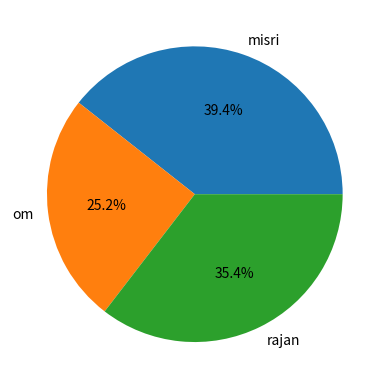

This figure's Python source:
import pandas as pd 
import matplotlib.pyplot as pptl

data= {
    "employee_name":["meet","faize","misri","foram","pranav","om","sahil","rajan"],
    "department":["IT","CS","HR","EE","EC","IT","CS","CS"],
    "salary":[18500,20000,50000,25000,19000,32000,23500,45000]

}


df=pd.DataFrame(data)
print(df)

print("------------------------------------")
print("total_salary is:",df["salary"].sum())   # all employee total salary
print("avrage_salary is :",df["salary"].mean())# AVG SALARY OF ALL EMPLOYEE  
avrage_salary=df["salary"].mean()
hi_salary=df [df["salary"] > avrage_salary]
print(hi_salary)


pptl.pie(
    hi_salary["salary"],
    labels=hi_salary["employee_name"],
    autopct="%1.1f%%"

)

pptl.show()
